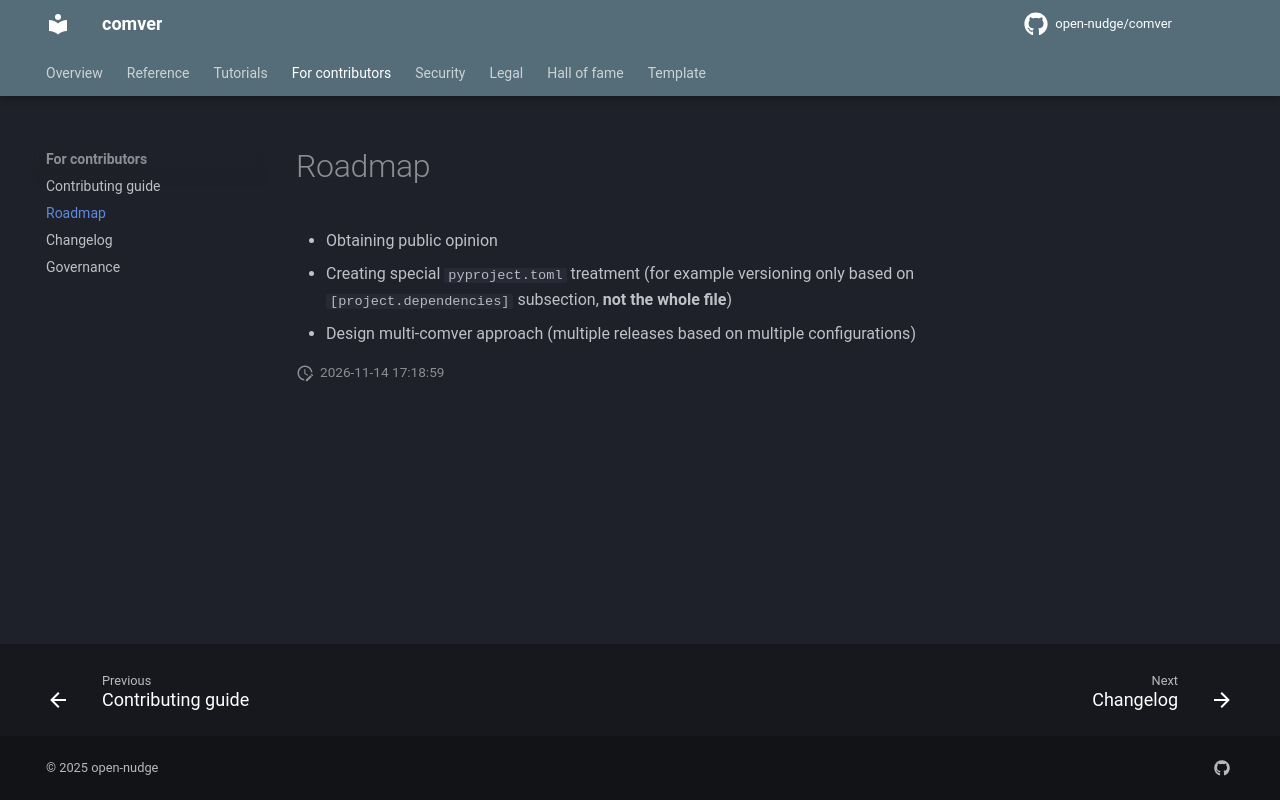

repository: open-nudge/comver · page: v0.3/ROADMAP/index.html · generator: mkdocs

<!--
SPDX-FileCopyrightText: © 2025, 2026 open-nudge <https://github.com/open-nudge>
SPDX-FileContributor: szymonmaszke <github@maszke.co>

SPDX-License-Identifier: Apache-2.0
-->

# Roadmap

- Obtaining public opinion
- Creating special `pyproject.toml` treatment
    (for example versioning only based on `[project.dependencies]`
    subsection, __not the whole file__)
- Design multi-comver approach (multiple releases based
    on multiple configurations)
